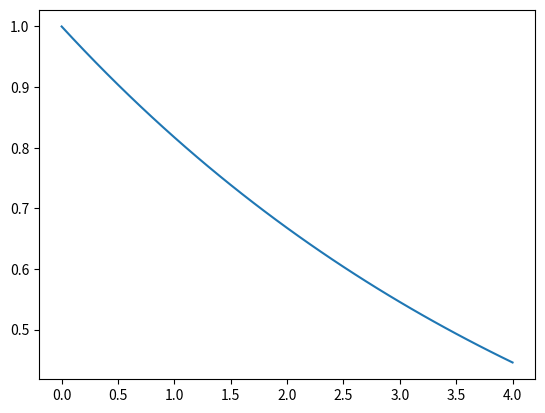

Reproduce this figure in Python.
import matplotlib.pyplot as plt


def euler(func, t_range, y0, step_size):
    t = [t_range[0]]
    y = [y0]
    i = 0
    print(t)
    print(y0)
    while t[i] < t_range[1]:
        i += 1
        t.append(t[i-1]+step_size)
        y.append(y[i-1]+step_size*func(t[i-1], y[i-1]))
    return t, y


def f(t, y):
    return -0.2*y


t, y = euler(f, (0, 4), 1, 0.1)
print(t)
print(y)
plt.plot(t, y)
plt.show()
